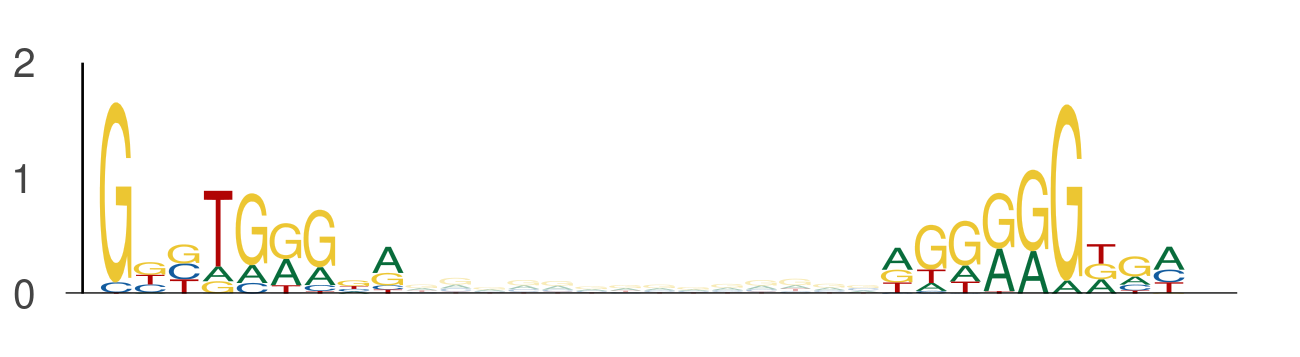

The table this chart was drawn from, first rows:
seq_index, start_position, end_position, is_reversed_complement
4575, 130, 139, 0
4575, 153, 162, 0
4029, 32, 41, 0
4029, 55, 64, 0
843, 107, 116, 0
843, 130, 139, 0
5639, 62, 71, 0
5639, 85, 94, 0
78, 100, 109, 0
78, 123, 132, 0
3650, 11, 20, 0
3650, 34, 43, 0
1051, 113, 122, 0
1051, 136, 145, 0
1051, 12, 21, 0
1051, 35, 44, 0
4671, 73, 82, 0
4671, 96, 105, 0
969, 88, 97, 0
969, 111, 120, 0
4922, 58, 67, 0
4922, 81, 90, 0
2259, 46, 55, 0
2259, 69, 78, 0
4514, 119, 128, 0
4514, 142, 151, 0
2978, 73, 82, 0
2978, 96, 105, 0
5642, 68, 77, 0
5642, 91, 100, 0
743, 92, 101, 0
743, 115, 124, 0
2128, 44, 53, 0
2128, 67, 76, 0
3772, 44, 53, 0
3772, 67, 76, 0
5810, 116, 125, 0
5810, 139, 148, 0
328, 103, 112, 0
328, 126, 135, 0
6015, 72, 81, 0
6015, 95, 104, 0
734, 58, 67, 0
734, 81, 90, 0
5092, 70, 79, 0
5092, 93, 102, 0
5459, 95, 104, 0
5459, 118, 127, 0
4087, 102, 111, 0
4087, 125, 134, 0
3055, 94, 103, 0
3055, 117, 126, 0
588, 116, 125, 0
588, 139, 148, 0
922, 62, 71, 0
922, 85, 94, 0
2311, 109, 118, 0
2311, 132, 141, 0
2808, 103, 112, 0
2808, 126, 135, 0
... 924 more rows
